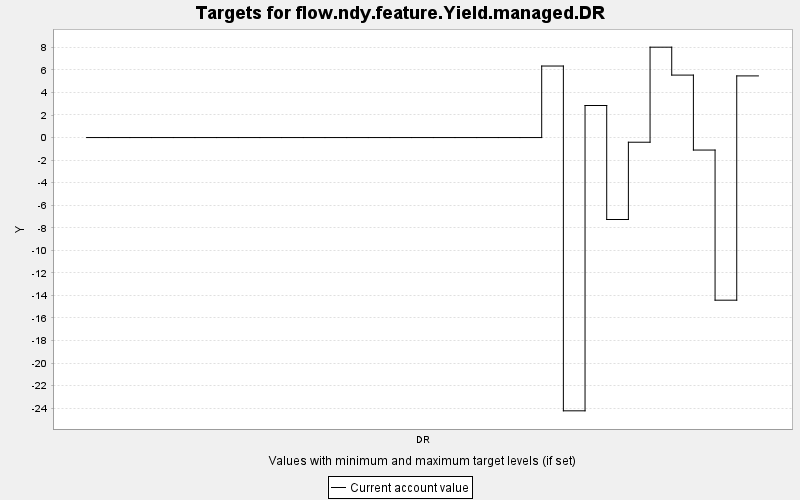

The file beside this chart, header and first rows:
TARGET, PERIOD, YEAR, PERIODWIDTH, MINIMUM, MAXIMUM, MINWEIGHT, MAXWEIGHT, CURRENT, SUMMARY
flow.ndy.feature.Yield.managed.DR, 0, 0, 10.0, 0.0, 10000, 1.0, 1.0, 0.0, 0.0
flow.ndy.feature.Yield.managed.DR, 1, 10, 10.0, 0.0, 10000, 1.0, 1.0, 0.0, 0.0
flow.ndy.feature.Yield.managed.DR, 2, 20, 10.0, 0.0, 10000, 1.0, 1.0, 0.0, 0.0
flow.ndy.feature.Yield.managed.DR, 3, 30, 10.0, 0.0, 10000, 1.0, 1.0, 0.0, 0.0
flow.ndy.feature.Yield.managed.DR, 4, 40, 10.0, 0.0, 10000, 1.0, 1.0, 0.0, 0.0
flow.ndy.feature.Yield.managed.DR, 5, 50, 10.0, 0.0, 10000, 1.0, 1.0, 0.0, 0.0
flow.ndy.feature.Yield.managed.DR, 6, 60, 10.0, 0.0, 10000, 1.0, 1.0, 0.0, 0.0
flow.ndy.feature.Yield.managed.DR, 7, 70, 10.0, 0.0, 10000, 1.0, 1.0, 0.0, 0.0
flow.ndy.feature.Yield.managed.DR, 8, 80, 10.0, 0.0, 10000, 1.0, 1.0, 0.0, 0.0
flow.ndy.feature.Yield.managed.DR, 9, 90, 10.0, 0.0, 10000, 1.0, 1.0, 0.0, 0.0
flow.ndy.feature.Yield.managed.DR, 10, 100, 10.0, 0.0, 10000, 1.0, 1.0, 0.0, 0.0
flow.ndy.feature.Yield.managed.DR, 11, 110, 10.0, 0.0, 10000, 1.0, 1.0, 0.0, 0.0
flow.ndy.feature.Yield.managed.DR, 12, 120, 10.0, 0.0, 10000, 1.0, 1.0, 0.0, 0.0
flow.ndy.feature.Yield.managed.DR, 13, 130, 10.0, 0.0, 10000, 1.0, 1.0, 0.0, 0.0
flow.ndy.feature.Yield.managed.DR, 14, 140, 10.0, 0.0, 10000, 1.0, 1.0, 0.0, 0.0
flow.ndy.feature.Yield.managed.DR, 15, 150, 10.0, 0.0, 10000, 1.0, 1.0, 0.0, 0.0
flow.ndy.feature.Yield.managed.DR, 16, 160, 10.0, 0.0, 10000, 1.0, 1.0, 0.0, 0.0
flow.ndy.feature.Yield.managed.DR, 17, 170, 10.0, 0.0, 10000, 1.0, 1.0, 0.0, 0.0
flow.ndy.feature.Yield.managed.DR, 18, 180, 10.0, 0.0, 10000, 1.0, 1.0, 0.0, 0.0
flow.ndy.feature.Yield.managed.DR, 19, 190, 10.0, 0.0, 10000, 1.0, 1.0, 0.0, 0.0
flow.ndy.feature.Yield.managed.DR, 20, 200, 10.0, 0.0, 10000, 1.0, 1.0, 0.0, 0.0
flow.ndy.feature.Yield.managed.DR, 21, 210, 10.0, 0.0, 10000, 1.0, 1.0, 6.343, 0.0
flow.ndy.feature.Yield.managed.DR, 22, 220, 10.0, 0.0, 10000, 1.0, 1.0, -24.23, 0.0
flow.ndy.feature.Yield.managed.DR, 23, 230, 10.0, 0.0, 10000, 1.0, 1.0, 2.842, 0.0
flow.ndy.feature.Yield.managed.DR, 24, 240, 10.0, 0.0, 10000, 1.0, 1.0, -7.267, 0.0
flow.ndy.feature.Yield.managed.DR, 25, 250, 10.0, 0.0, 10000, 1.0, 1.0, -0.414, 0.0
flow.ndy.feature.Yield.managed.DR, 26, 260, 10.0, 0.0, 10000, 1.0, 1.0, 8.014, 0.0
flow.ndy.feature.Yield.managed.DR, 27, 270, 10.0, 0.0, 10000, 1.0, 1.0, 5.539, 0.0
flow.ndy.feature.Yield.managed.DR, 28, 280, 10.0, 0.0, 10000, 1.0, 1.0, -1.108, 0.0
flow.ndy.feature.Yield.managed.DR, 29, 290, 10.0, 0.0, 10000, 1.0, 1.0, -14.42, 0.0
flow.ndy.feature.Yield.managed.DR, 30, 300, 10.0, 0.0, 10000, 1.0, 1.0, 5.467, 0.0
